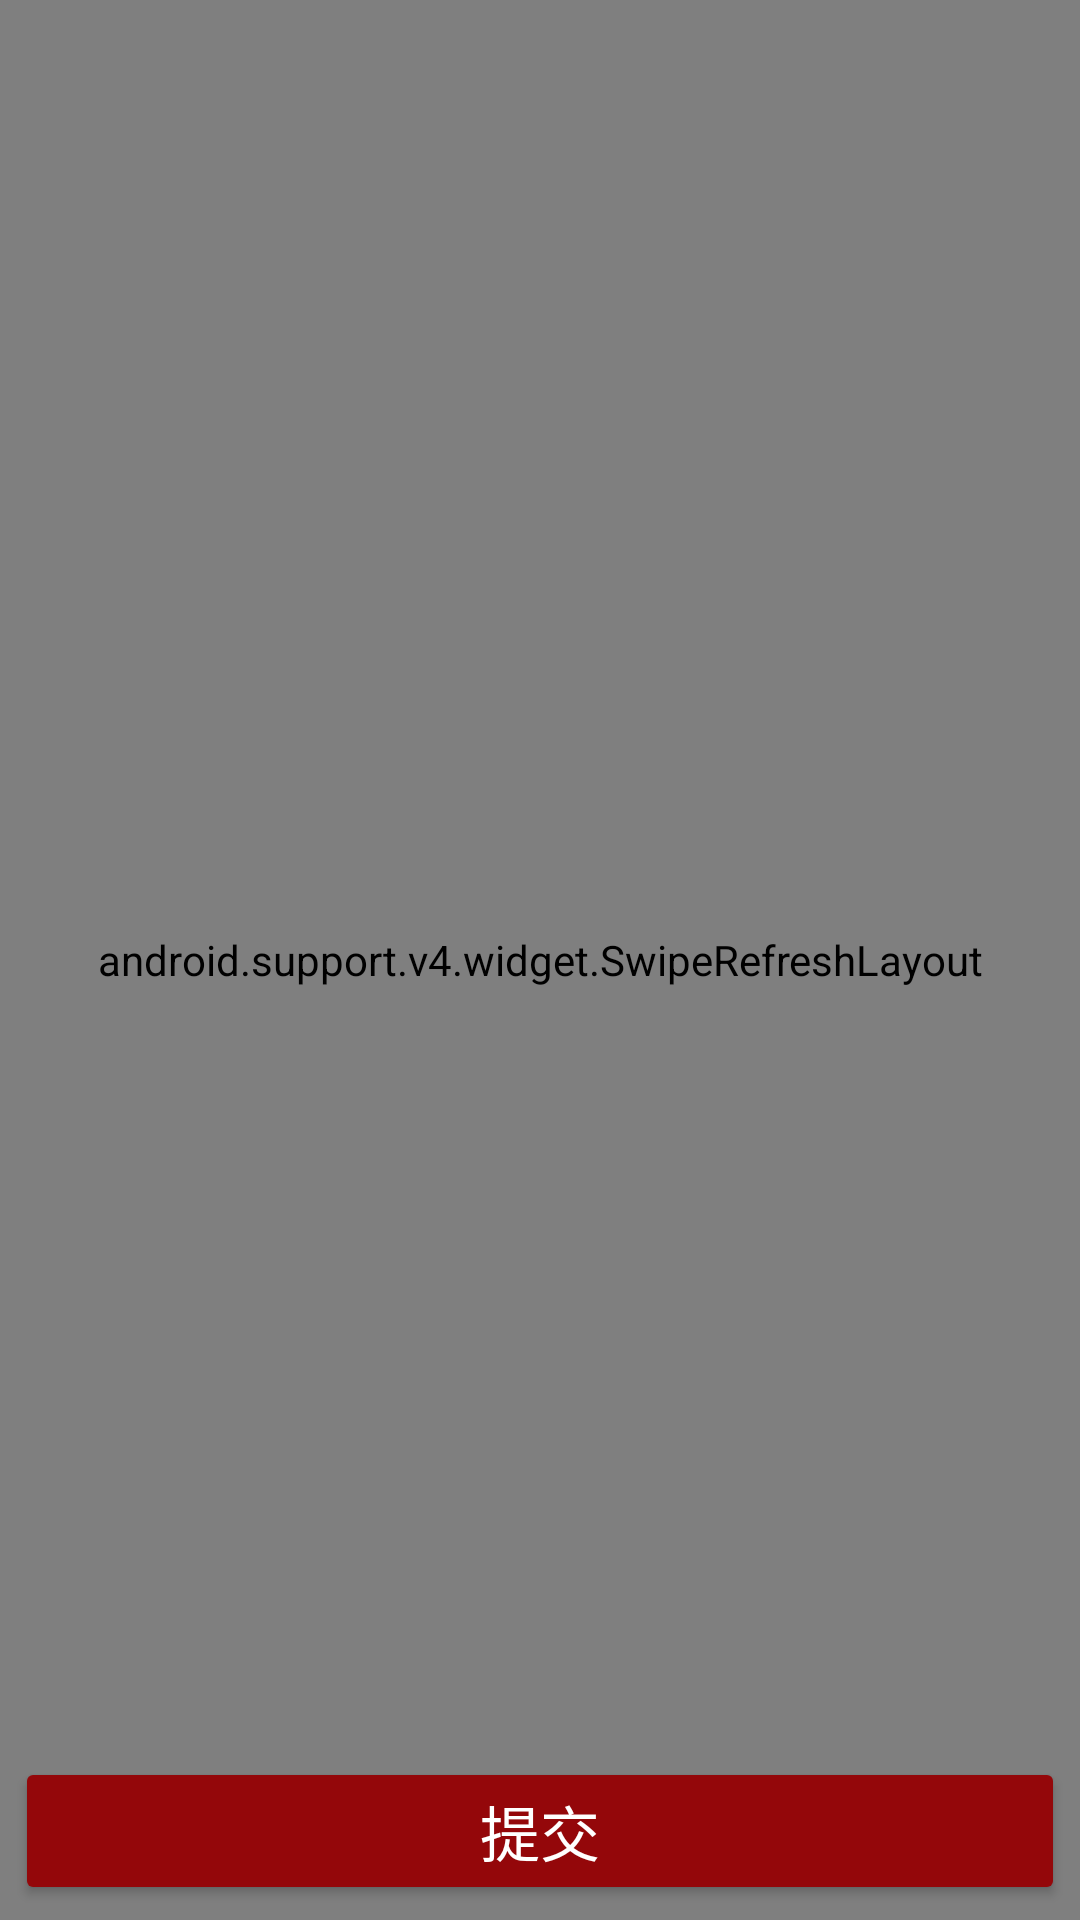

Write the Android layout XML for this screen, with the resource values it uses.
<!-- AndroidManifest.xml: application theme AppTheme -->
<!-- res/layout/fragment_select_four.xml -->
<FrameLayout xmlns:android="http://schemas.android.com/apk/res/android"
    xmlns:tools="http://schemas.android.com/tools"
    android:layout_width="match_parent"
    android:layout_height="match_parent"
    tools:context="fxjzzyo.com.sspkudormselection.fragment.SelectFourFragment">
    <android.support.v4.widget.SwipeRefreshLayout
        android:id="@+id/swipe_refresh_layout"
        android:layout_width="match_parent"
        android:layout_height="match_parent">

        <ScrollView
            android:layout_width="match_parent"
            android:layout_height="wrap_content">

            <LinearLayout
                android:layout_width="match_parent"
                android:layout_height="wrap_content"
                android:orientation="vertical">

                <include layout="@layout/baseinfo_layout" />

                <TextView
                    android:layout_width="wrap_content"
                    android:layout_height="wrap_content"
                    android:layout_margin="10dp"
                    android:text="剩余床位信息"
                    android:textSize="16sp" />

                <include
                    layout="@layout/bed_num_layout"
                    android:visibility="visible" />

                <LinearLayout
                    android:id="@+id/ll_select_building"
                    style="@style/lineralayout_item_style"
                    android:background="@drawable/selector_linear_item"
                    android:layout_width="match_parent"
                    android:layout_height="wrap_content"
                    android:orientation="horizontal">

                    <TextView
                        style="@style/text_style"
                        android:layout_width="0dp"
                        android:layout_height="wrap_content"
                        android:layout_weight="1"
                        android:text="目标宿舍楼：" />

                    <TextView
                        android:id="@+id/tv_target_building"
                        style="@style/text_style"
                        android:layout_width="0dp"
                        android:layout_height="wrap_content"
                        android:layout_weight="1"
                        android:drawableRight="@mipmap/right_aw"
                        tools:text="5号楼" />
                </LinearLayout>
                <TextView
                    android:layout_width="wrap_content"
                    android:layout_height="wrap_content"
                    android:layout_margin="10dp"
                    android:text="同住人信息"
                    android:textSize="16sp" />
                <LinearLayout
                    style="@style/lineralayout_item_style"
                    android:layout_width="match_parent"
                    android:layout_height="wrap_content"
                    android:orientation="horizontal">

                    <TextView
                        style="@style/text_style"

                        android:layout_width="wrap_content"
                        android:layout_height="wrap_content"
                        android:text="学    号：" />

                    <EditText
                        android:id="@+id/et_stduid1"
                        android:inputType="number"
                        android:layout_width="0dp"
                        android:layout_height="wrap_content"
                        android:layout_weight="1"
                        style="@style/edit_text_style"
                        tools:text="5783783483" />
                </LinearLayout>
                <LinearLayout
                    style="@style/lineralayout_item_style"
                    android:layout_width="match_parent"
                    android:layout_height="wrap_content"
                    android:orientation="horizontal">

                    <TextView
                        style="@style/text_style"
                        android:layout_width="wrap_content"
                        android:layout_height="wrap_content"
                        android:text="校验码：" />

                    <EditText
                        android:id="@+id/et_vcode1"
                        android:layout_width="0dp"
                        android:layout_height="wrap_content"
                        android:layout_weight="1"
                        style="@style/edit_text_style"
                        tools:text="fdsad" />
                </LinearLayout>
                <LinearLayout
                    style="@style/lineralayout_item_style"
                    android:layout_width="match_parent"
                    android:layout_height="wrap_content"
                    android:orientation="horizontal">

                    <TextView
                        style="@style/text_style"
                        android:layout_width="wrap_content"
                        android:layout_height="wrap_content"
                        android:text="学    号：" />

                    <EditText
                        android:id="@+id/et_stduid2"
                        android:inputType="number"
                        android:layout_width="0dp"
                        android:layout_height="wrap_content"
                        android:layout_weight="1"
                        style="@style/edit_text_style"
                        tools:text="5783783483" />
                </LinearLayout>
                <LinearLayout
                    style="@style/lineralayout_item_style"
                    android:layout_width="match_parent"
                    android:layout_height="wrap_content"
                    android:orientation="horizontal">

                    <TextView
                        style="@style/text_style"
                        android:layout_width="wrap_content"
                        android:layout_height="wrap_content"
                        android:text="校验码：" />

                    <EditText
                        android:id="@+id/et_vcode2"
                        android:layout_width="0dp"
                        android:layout_height="wrap_content"
                        android:layout_weight="1"
                        android:inputType="text"
                        style="@style/edit_text_style"
                        tools:text="fdsad" />
                </LinearLayout>
                <LinearLayout
                    style="@style/lineralayout_item_style"
                    android:layout_width="match_parent"
                    android:layout_height="wrap_content"
                    android:orientation="horizontal">

                    <TextView
                        style="@style/text_style"
                        android:layout_width="wrap_content"
                        android:layout_height="wrap_content"
                        android:text="学    号：" />

                    <EditText
                        android:id="@+id/et_stduid3"
                        android:inputType="number"
                        android:layout_width="0dp"
                        android:layout_height="wrap_content"
                        android:layout_weight="1"
                        style="@style/edit_text_style"
                        tools:text="5783783483" />
                </LinearLayout>
                <LinearLayout
                    style="@style/lineralayout_item_style"
                    android:layout_width="match_parent"
                    android:layout_height="wrap_content"
                    android:orientation="horizontal">

                    <TextView
                        style="@style/text_style"
                        android:layout_width="wrap_content"
                        android:layout_height="wrap_content"
                        android:text="校验码：" />

                    <EditText
                        android:id="@+id/et_vcode3"
                        android:layout_width="0dp"
                        android:layout_height="wrap_content"
                        android:layout_weight="1"
                        style="@style/edit_text_style"
                        tools:text="fdsad" />
                </LinearLayout>
                <TextView
                    style="@style/text_style"
                    android:layout_width="match_parent"
                    android:layout_height="wrap_content"
                    android:gravity="center"
                    android:text="开放时间：\n男生: 2017-08-30 15:00:00~2017-09-01 12:00:00
        \n女生: 2017-08-28 14:00:00~2017-09-01 12:00:00
        \n说明:\n1.办理时需要提供校验码，请勿透露给非同住人！\n2.本系统仅限于大兴校区新生使用！" />


            </LinearLayout>

        </ScrollView>

    </android.support.v4.widget.SwipeRefreshLayout>

    <Button
        android:theme="@style/red_button_style"
        android:id="@+id/btn_post_select"
        style="@style/Widget.AppCompat.Button.Colored"
        android:layout_width="match_parent"
        android:layout_height="wrap_content"
        android:layout_gravity="bottom"
        android:layout_margin="5dp"
        android:paddingBottom="10dp"
        android:paddingTop="10dp"
        android:text="提交"
        android:textSize="20sp"
        />

</FrameLayout>
<!-- res/layout/baseinfo_layout.xml (included above) -->
<?xml version="1.0" encoding="utf-8"?>
<LinearLayout xmlns:android="http://schemas.android.com/apk/res/android"
    android:layout_width="match_parent"
    xmlns:tools="http://schemas.android.com/tools"
    android:orientation="vertical"
    android:layout_height="wrap_content">
    <LinearLayout
        style="@style/lineralayout_item_style"
        android:layout_width="match_parent"
        android:layout_height="wrap_content"
        android:orientation="horizontal">

        <TextView
            style="@style/text_style"
            android:layout_width="0dp"
            android:layout_height="wrap_content"
            android:layout_weight="1"
            android:text="姓名：" />

        <TextView
            android:id="@+id/tv_name"
            style="@style/text_style"
            android:layout_width="0dp"
            android:layout_height="wrap_content"
            android:layout_weight="1"
            tools:text="测试姓名" />
    </LinearLayout>

    <LinearLayout
        style="@style/lineralayout_item_style"
        android:layout_width="match_parent"
        android:layout_height="wrap_content"
        android:orientation="horizontal">

        <TextView
            style="@style/text_style"
            android:layout_width="0dp"
            android:layout_height="wrap_content"
            android:layout_weight="1"
            android:text="学号：" />

        <TextView
            android:id="@+id/tv_studid"
            style="@style/text_style"
            android:layout_width="0dp"
            android:layout_height="wrap_content"
            android:layout_weight="1"
            tools:text="1701210848" />
    </LinearLayout>

    <LinearLayout
        style="@style/lineralayout_item_style"
        android:layout_width="match_parent"
        android:layout_height="wrap_content"
        android:orientation="horizontal">

        <TextView
            style="@style/text_style"
            android:layout_width="0dp"
            android:layout_height="wrap_content"
            android:layout_weight="1"
            android:text="性别：" />

        <TextView
            android:id="@+id/tv_gender"
            style="@style/text_style"
            android:layout_width="0dp"
            android:layout_height="wrap_content"
            android:layout_weight="1"
            tools:text="男" />
    </LinearLayout>

    <LinearLayout
        style="@style/lineralayout_item_style"
        android:layout_width="match_parent"
        android:layout_height="wrap_content"
        android:orientation="horizontal">

        <TextView
            style="@style/text_style"
            android:layout_width="0dp"
            android:layout_height="wrap_content"
            android:layout_weight="1"
            android:text="校验码：" />

        <TextView
            android:id="@+id/tv_vcode"
            style="@style/text_style"
            android:layout_width="0dp"
            android:layout_height="wrap_content"
            android:layout_weight="1"
            tools:text="fdjis" />
    </LinearLayout>
</LinearLayout>
<!-- res/layout/bed_num_layout.xml (included above) -->
<?xml version="1.0" encoding="utf-8"?>
<LinearLayout xmlns:android="http://schemas.android.com/apk/res/android"
    xmlns:tools="http://schemas.android.com/tools"
    android:layout_width="match_parent"
    android:layout_height="match_parent"
    android:orientation="vertical">

    <LinearLayout
        style="@style/lineralayout_item_style"
        android:layout_width="match_parent"
        android:layout_height="wrap_content"
        android:orientation="horizontal">

        <TextView
            style="@style/text_style"
            android:layout_width="0dp"
            android:layout_height="wrap_content"
            android:layout_weight="1"
            android:text="5号楼：" />

        <TextView
            android:id="@+id/tv_5"
            style="@style/text_style"
            android:layout_width="0dp"
            android:layout_height="wrap_content"
            android:layout_weight="1"
            tools:text="12" />
    </LinearLayout>

    <LinearLayout
        style="@style/lineralayout_item_style"
        android:layout_width="match_parent"
        android:layout_height="wrap_content"
        android:orientation="horizontal">

        <TextView
            style="@style/text_style"
            android:layout_width="0dp"
            android:layout_height="wrap_content"
            android:layout_weight="1"
            android:text="13号楼：" />

        <TextView
            android:id="@+id/tv_13"
            style="@style/text_style"
            android:layout_width="0dp"
            android:layout_height="wrap_content"
            android:layout_weight="1"
            tools:text="123" />
    </LinearLayout>

    <LinearLayout
        style="@style/lineralayout_item_style"
        android:layout_width="match_parent"
        android:layout_height="wrap_content"
        android:orientation="horizontal">

        <TextView
            style="@style/text_style"
            android:layout_width="0dp"
            android:layout_height="wrap_content"
            android:layout_weight="1"
            android:text="14号楼：" />

        <TextView
            android:id="@+id/tv_14"
            style="@style/text_style"
            android:layout_width="0dp"
            android:layout_height="wrap_content"
            android:layout_weight="1"
            tools:text="2" />
    </LinearLayout>

    <LinearLayout
        style="@style/lineralayout_item_style"
        android:layout_width="match_parent"
        android:layout_height="wrap_content"
        android:orientation="horizontal">

        <TextView
            style="@style/text_style"
            android:layout_width="0dp"
            android:layout_height="wrap_content"
            android:layout_weight="1"
            android:text="8号楼：" />

        <TextView
            android:id="@+id/tv_8"
            style="@style/text_style"
            android:layout_width="0dp"
            android:layout_height="wrap_content"
            android:layout_weight="1"
            tools:text="45" />
    </LinearLayout>

    <LinearLayout
        style="@style/lineralayout_item_style"
        android:layout_width="match_parent"
        android:layout_height="wrap_content"
        android:orientation="horizontal">

        <TextView
            style="@style/text_style"
            android:layout_width="0dp"
            android:layout_height="wrap_content"
            android:layout_weight="1"
            android:text="9号楼：" />

        <TextView
            android:id="@+id/tv_9"
            style="@style/text_style"
            android:layout_width="0dp"
            android:layout_height="wrap_content"
            android:layout_weight="1"
            tools:text="67" />
    </LinearLayout>
</LinearLayout>
<!-- resources referenced by this layout -->
<resources>
  <!-- drawable selector_linear_item (drawable) -->
  <?xml version="1.0" encoding="utf-8"?>
  <selector xmlns:android="http://schemas.android.com/apk/res/android">
      <item android:state_pressed="true" android:drawable="@color/normalBackground" />
      <item android:drawable="@color/white" />
  
  </selector>
  <!-- mipmap right_aw: png bitmap (mipmap-xhdpi, 291 bytes) -->
  <style name="lineralayout_item_style">
          <item name="android:layout_marginTop">3dp</item>
          <item name="android:background">@color/white</item>
  
      </style>
  <style name="red_button_style">
          <item name="colorButtonNormal">@color/colorPrimary</item>
          <item name="android:state_activated">@color/red</item>
      </style>
  <style name="text_style">
          <item name="android:textSize">20sp</item>
          <item name="android:padding">5dp</item>
          <item name="android:gravity">center</item>
          <item name="android:layout_margin">10dp</item>
      </style>
  <style name="AppTheme" parent="Theme.AppCompat.Light.DarkActionBar">
          
          <item name="colorPrimary">@color/colorPrimary</item>
          <item name="colorPrimaryDark">@color/colorPrimaryDark</item>
          <item name="colorAccent">@color/colorPrimary</item>
      </style>
  <color name="normalBackground">#fff2f4f5</color>
  <color name="white">#ffffff</color>
  <color name="colorPrimary">#94070A</color>
  <color name="red">#e51c23</color>
  <color name="colorPrimaryDark">#303F9F</color>
</resources>
